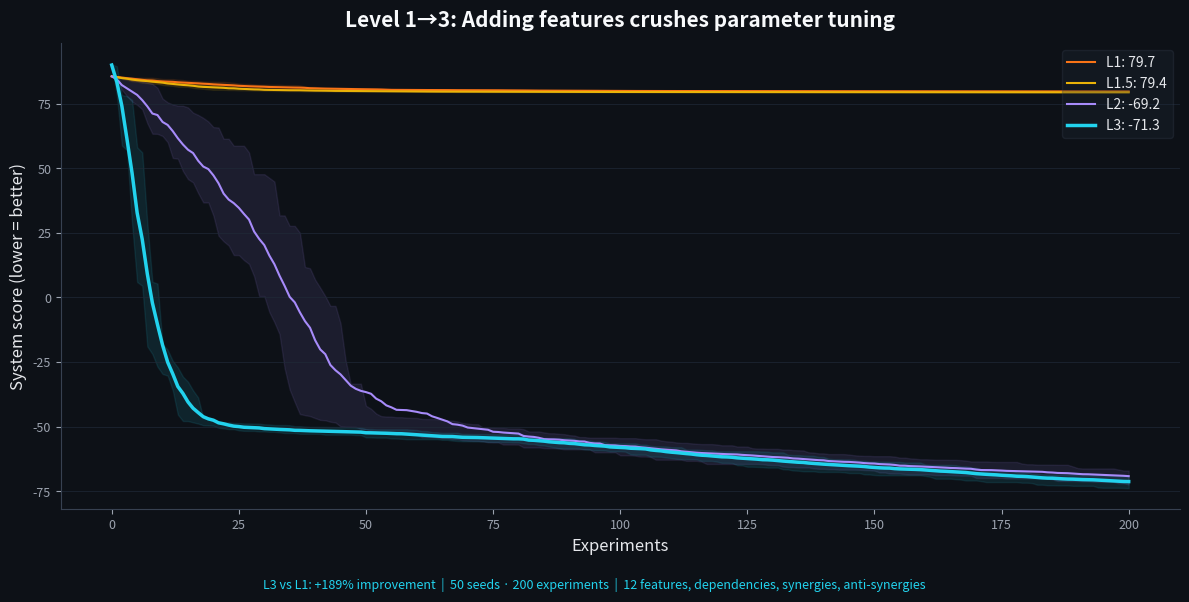

Write the Python code that produced this figure.
#!/usr/bin/env python3
"""
Level 2-3 Benchmark — Does structural mutation beat parameter tuning?

Simulates a universal software system with:
- A BASE that works but is slow/inefficient
- FEATURES that can be ADDED to improve it (Level 2)
- PARAMETERS that can be TUNED within each feature (Level 1)
- A CURRICULUM of progressive goals (Level 2.5)
- INTERACTIONS between features (some help each other, some conflict)

The key question: how much better does a system get when the agent can
ADD FEATURES (Level 2) vs only TUNE PARAMETERS (Level 1)?

This is domain-agnostic — the "system" is abstract. But the dynamics
mirror real software: adding caching helps, but only if the bottleneck
is IO. Adding parallelism helps, but only if the work is CPU-bound.

Run: python benchmark_level3.py
"""

import math
import random
import statistics

try:
    import matplotlib
    matplotlib.use("Agg")
    import matplotlib.pyplot as plt
    HAS_MPL = True
except ImportError:
    HAS_MPL = False


# ════════════════════════════════════════════════════════════
# SIMULATED SOFTWARE SYSTEM
# ════════════════════════════════════════════════════════════

class SoftwareSystem:
    """
    A simulated software system with features and parameters.

    The system has a "performance score" (lower is better).
    It starts as a basic implementation. Features can be ADDED
    to improve it. Each feature has parameters that can be TUNED.

    Features interact: some are synergistic, some conflict.
    Some features only help after other features are present.
    """

    # All possible features. Each has:
    #   base_impact: how much it helps when added (negative = helps)
    #   params: tunable parameters with optimal values
    #   requires: features that must be present first
    #   synergy: bonus when combined with specific other features
    #   anti_synergy: penalty when combined with specific features
    FEATURES = {
        "caching": {
            "base_impact": -15,
            "params": {"cache_size": {"range": (10, 1000), "optimal": 256},
                       "ttl_seconds": {"range": (1, 3600), "optimal": 300}},
            "requires": [],
            "synergy": {"connection_pool": -5},
            "anti_synergy": {},
        },
        "connection_pool": {
            "base_impact": -10,
            "params": {"pool_size": {"range": (1, 100), "optimal": 20},
                       "timeout_ms": {"range": (100, 30000), "optimal": 5000}},
            "requires": [],
            "synergy": {"async_io": -8},
            "anti_synergy": {},
        },
        "async_io": {
            "base_impact": -12,
            "params": {"max_concurrent": {"range": (1, 500), "optimal": 50},
                       "queue_size": {"range": (10, 10000), "optimal": 1000}},
            "requires": [],
            "synergy": {"connection_pool": -8, "batch_processing": -10},
            "anti_synergy": {"simple_threading": 5},
        },
        "batch_processing": {
            "base_impact": -8,
            "params": {"batch_size": {"range": (1, 1000), "optimal": 64},
                       "flush_interval_ms": {"range": (10, 5000), "optimal": 100}},
            "requires": [],
            "synergy": {"async_io": -10},
            "anti_synergy": {},
        },
        "compression": {
            "base_impact": -6,
            "params": {"level": {"range": (1, 9), "optimal": 6},
                       "min_size_bytes": {"range": (100, 100000), "optimal": 1024}},
            "requires": [],
            "synergy": {"caching": -3},
            "anti_synergy": {},
        },
        "indexing": {
            "base_impact": -20,
            "params": {"index_type": {"range": (0, 3), "optimal": 2},
                       "rebuild_interval": {"range": (1, 1000), "optimal": 100}},
            "requires": [],
            "synergy": {"caching": -7},
            "anti_synergy": {},
        },
        "simple_threading": {
            "base_impact": -5,
            "params": {"num_threads": {"range": (1, 32), "optimal": 8}},
            "requires": [],
            "synergy": {},
            "anti_synergy": {"async_io": 5},
        },
        "rate_limiter": {
            "base_impact": -3,
            "params": {"requests_per_sec": {"range": (10, 10000), "optimal": 1000},
                       "burst_size": {"range": (1, 100), "optimal": 10}},
            "requires": [],
            "synergy": {"connection_pool": -2},
            "anti_synergy": {},
        },
        "monitoring": {
            "base_impact": -1,  # small direct impact
            "params": {"sample_rate": {"range": (1, 100), "optimal": 10}},
            "requires": [],
            "synergy": {},  # but enables better decisions
            "anti_synergy": {},
        },
        "circuit_breaker": {
            "base_impact": -4,
            "params": {"failure_threshold": {"range": (1, 20), "optimal": 5},
                       "reset_timeout_ms": {"range": (1000, 60000), "optimal": 10000}},
            "requires": ["connection_pool"],  # needs connection pool to be useful
            "synergy": {"rate_limiter": -3, "monitoring": -2},
            "anti_synergy": {},
        },
        "query_optimizer": {
            "base_impact": -18,
            "params": {"plan_cache_size": {"range": (10, 1000), "optimal": 100}},
            "requires": ["indexing"],  # needs indexes to optimize against
            "synergy": {"caching": -5, "indexing": -10},
            "anti_synergy": {},
        },
        "lazy_loading": {
            "base_impact": -7,
            "params": {"threshold_bytes": {"range": (100, 100000), "optimal": 10000}},
            "requires": [],
            "synergy": {"caching": -4},
            "anti_synergy": {},
        },
    }

    def __init__(self):
        self.active_features = set()
        self.param_values = {}  # feature -> param -> value
        self.base_score = 100.0

    def add_feature(self, name: str) -> bool:
        """Add a feature. Returns False if prerequisites not met."""
        if name not in self.FEATURES:
            return False
        feat = self.FEATURES[name]
        for req in feat["requires"]:
            if req not in self.active_features:
                return False
        self.active_features.add(name)
        # Initialize params to midpoint (not optimal)
        self.param_values[name] = {}
        for p_name, p_info in feat["params"].items():
            lo, hi = p_info["range"]
            self.param_values[name][p_name] = (lo + hi) // 2
        return True

    def remove_feature(self, name: str) -> bool:
        """Remove a feature. Also removes features that depend on it."""
        if name not in self.active_features:
            return False
        # Check if other active features require this one
        to_remove = {name}
        for other_name in list(self.active_features):
            feat = self.FEATURES.get(other_name, {})
            if name in feat.get("requires", []):
                to_remove.add(other_name)
        for n in to_remove:
            self.active_features.discard(n)
            self.param_values.pop(n, None)
        return True

    def set_param(self, feature: str, param: str, value) -> bool:
        """Set a parameter value for an active feature."""
        if feature not in self.active_features:
            return False
        if param not in self.param_values.get(feature, {}):
            return False
        info = self.FEATURES[feature]["params"][param]
        lo, hi = info["range"]
        self.param_values[feature][param] = max(lo, min(hi, value))
        return True

    def score(self) -> float:
        """Calculate system performance score. Lower is better."""
        s = self.base_score

        for feat_name in self.active_features:
            feat = self.FEATURES[feat_name]
            # Base impact of having the feature
            s += feat["base_impact"]

            # Parameter tuning quality (distance from optimal)
            for p_name, p_info in feat["params"].items():
                val = self.param_values.get(feat_name, {}).get(p_name, p_info["range"][0])
                opt = p_info["optimal"]
                rng = p_info["range"][1] - p_info["range"][0]
                distance = abs(val - opt) / max(rng, 1)
                # Bad params can negate up to 50% of the feature's benefit
                s += distance * abs(feat["base_impact"]) * 0.5

            # Synergy bonuses
            for other, bonus in feat.get("synergy", {}).items():
                if other in self.active_features:
                    s += bonus

            # Anti-synergy penalties
            for other, penalty in feat.get("anti_synergy", {}).items():
                if other in self.active_features:
                    s += penalty

        # Noise
        s += random.gauss(0, 0.3)
        return s

    def copy(self):
        c = SoftwareSystem()
        c.active_features = set(self.active_features)
        c.param_values = {f: dict(p) for f, p in self.param_values.items()}
        return c


# Global optimum: all synergistic features active with optimal params
# indexing(-20) + query_optimizer(-18, req indexing, synergy -10) + caching(-15, synergy -7-5-4-3)
# + async_io(-12) + connection_pool(-10, synergy -8-5) + batch_processing(-8, synergy -10)
# + lazy_loading(-7) + compression(-6, synergy -3) + rate_limiter(-3, synergy -2)
# + monitoring(-1, synergy -2) + circuit_breaker(-4, req pool, synergy -3-2)
# WITHOUT simple_threading (anti-synergy with async_io)
# Total feature impact: ~-20-18-15-12-10-8-7-6-3-1-4 = -104 base
# + synergies: -10-7-5-4-3-8-5-10-3-2-3-2 = -62
# - param distance: 0 (all optimal)
# = 100 - 104 - 62 = ~ -66 → clamp to ~-66
# Best possible: approximately -60 to -70


# ════════════════════════════════════════════════════════════
# STRATEGIES
# ════════════════════════════════════════════════════════════

FEATURE_NAMES = list(SoftwareSystem.FEATURES.keys())

def strategy_level1(n_exp, seed):
    """Level 1: Can only tune parameters of features that START active."""
    random.seed(seed)
    sys = SoftwareSystem()
    # Start with a few basic features (simulates existing codebase)
    for f in ["caching", "simple_threading"]:
        sys.add_feature(f)

    score = sys.score()
    best = score
    history = [best]

    for _ in range(n_exp):
        s = sys.copy()
        # Pick random active feature, random param, random value
        if s.active_features:
            feat = random.choice(list(s.active_features))
            params = list(SoftwareSystem.FEATURES[feat]["params"].keys())
            if params:
                param = random.choice(params)
                info = SoftwareSystem.FEATURES[feat]["params"][param]
                lo, hi = info["range"]
                new_val = s.param_values[feat][param] + random.randint(-max(1, (hi-lo)//5), max(1, (hi-lo)//5))
                s.set_param(feat, param, new_val)

        new_score = s.score()
        if new_score < score:
            sys = s
            score = new_score
            best = min(best, score)
        history.append(best)

    return best, history


def strategy_level1_reasoning(n_exp, seed):
    """Level 1.5: Tune params with Reasoning Layer (informed, not random)."""
    random.seed(seed)
    sys = SoftwareSystem()
    for f in ["caching", "simple_threading"]:
        sys.add_feature(f)

    score = sys.score()
    best = score
    history = [best]
    understanding = {}  # grows over attempts

    for i in range(n_exp):
        s = sys.copy()
        if s.active_features:
            feat = random.choice(list(s.active_features))
            params = list(SoftwareSystem.FEATURES[feat]["params"].keys())
            if params:
                param = random.choice(params)
                info = SoftwareSystem.FEATURES[feat]["params"][param]
                lo, hi = info["range"]
                opt = info["optimal"]

                key = f"{feat}.{param}"
                understanding[key] = min(0.8, understanding.get(key, 0) + 0.05)

                if random.random() < understanding[key]:
                    new_val = opt + random.randint(-max(1, int((1-understanding[key]) * (hi-lo)*0.1)), max(1, int((1-understanding[key]) * (hi-lo)*0.1)))
                else:
                    new_val = s.param_values[feat][param] + random.randint(-max(1,(hi-lo)//5), max(1,(hi-lo)//5))
                s.set_param(feat, param, new_val)

        new_score = s.score()
        if new_score < score:
            sys = s
            score = new_score
            best = min(best, score)
        history.append(best)

    return best, history


def strategy_level2(n_exp, seed):
    """Level 2: Can ADD/REMOVE features AND tune parameters."""
    random.seed(seed)
    sys = SoftwareSystem()
    # Start minimal
    sys.add_feature("caching")
    sys.add_feature("simple_threading")

    score = sys.score()
    best = score
    history = [best]
    understanding = {}

    for i in range(n_exp):
        s = sys.copy()

        # 40% chance: try adding/removing a feature (structural mutation)
        # 60% chance: tune a parameter (parametric mutation)
        if random.random() < 0.4:
            # Structural mutation
            if random.random() < 0.7:
                # Try adding a feature
                candidates = [f for f in FEATURE_NAMES if f not in s.active_features]
                if candidates:
                    feat = random.choice(candidates)
                    s.add_feature(feat)  # might fail if prereqs not met
            else:
                # Try removing a feature
                if s.active_features:
                    feat = random.choice(list(s.active_features))
                    s.remove_feature(feat)
        else:
            # Parametric mutation (with understanding)
            if s.active_features:
                feat = random.choice(list(s.active_features))
                params = list(SoftwareSystem.FEATURES[feat]["params"].keys())
                if params:
                    param = random.choice(params)
                    info = SoftwareSystem.FEATURES[feat]["params"][param]
                    lo, hi = info["range"]
                    opt = info["optimal"]
                    key = f"{feat}.{param}"
                    understanding[key] = min(0.7, understanding.get(key, 0) + 0.04)
                    if random.random() < understanding[key]:
                        new_val = opt + random.randint(-max(1,int((hi-lo)*0.05)), max(1,int((hi-lo)*0.05)))
                    else:
                        new_val = s.param_values[feat][param] + random.randint(-max(1,(hi-lo)//5), max(1,(hi-lo)//5))
                    s.set_param(feat, param, new_val)

        new_score = s.score()
        if new_score < score:
            sys = s
            score = new_score
            best = min(best, score)
        history.append(best)

    return best, history


def strategy_level3(n_exp, seed):
    """
    Level 3: Structural mutations + Reasoning + Curriculum + Dependency awareness.

    The agent:
    - Understands feature dependencies (adds prereqs before dependents)
    - Detects anti-synergies (removes conflicting features)
    - Follows a curriculum (correctness first, then performance)
    - Uses understanding to make informed parameter choices
    """
    random.seed(seed)
    sys = SoftwareSystem()
    # Start minimal
    sys.add_feature("caching")

    score = sys.score()
    best = score
    history = [best]
    understanding = {}
    feature_knowledge = {}  # tracks which features helped/hurt
    explore_phase = int(n_exp * 0.4)

    for i in range(n_exp):
        s = sys.copy()
        exploring = i < explore_phase

        if exploring and random.random() < 0.6:
            # EXPLORE: Try adding features, learn which help
            candidates = [f for f in FEATURE_NAMES if f not in s.active_features]

            # Informed selection: prefer features we haven't tried or that worked before
            if candidates:
                scored_candidates = []
                for f in candidates:
                    feat_info = SoftwareSystem.FEATURES[f]
                    prereqs_met = all(r in s.active_features for r in feat_info["requires"])
                    if not prereqs_met:
                        # Try adding prereqs first (dependency awareness)
                        for req in feat_info["requires"]:
                            if req not in s.active_features:
                                if req in candidates:
                                    scored_candidates.append((req, 10))  # high priority
                        continue
                    # Score by: tried before? synergy with existing?
                    synergy_score = sum(
                        1 for other in feat_info.get("synergy", {}) if other in s.active_features
                    )
                    anti_score = sum(
                        1 for other in feat_info.get("anti_synergy", {}) if other in s.active_features
                    )
                    knowledge_score = feature_knowledge.get(f, {}).get("net", 0)
                    scored_candidates.append((f, synergy_score - anti_score + knowledge_score))

                if scored_candidates:
                    scored_candidates.sort(key=lambda x: -x[1])
                    feat = scored_candidates[0][0]
                    s.add_feature(feat)
                    # Remove anti-synergies proactively
                    feat_info = SoftwareSystem.FEATURES.get(feat, {})
                    for anti in feat_info.get("anti_synergy", {}):
                        if anti in s.active_features:
                            s.remove_feature(anti)

        elif not exploring and random.random() < 0.2:
            # EXPLOIT PHASE: Occasionally still try structural changes
            # But focus on features with known synergies
            candidates = [f for f in FEATURE_NAMES if f not in s.active_features]
            good_candidates = [f for f in candidates
                               if feature_knowledge.get(f, {}).get("net", 0) >= 0
                               and all(r in s.active_features for r in SoftwareSystem.FEATURES[f]["requires"])]
            if good_candidates:
                feat = random.choice(good_candidates)
                s.add_feature(feat)
        else:
            # Parametric mutation with understanding
            if s.active_features:
                feat = random.choice(list(s.active_features))
                params = list(SoftwareSystem.FEATURES[feat]["params"].keys())
                if params:
                    param = random.choice(params)
                    info = SoftwareSystem.FEATURES[feat]["params"][param]
                    lo, hi = info["range"]
                    opt = info["optimal"]
                    key = f"{feat}.{param}"
                    understanding[key] = min(0.85, understanding.get(key, 0) + 0.05)
                    if random.random() < understanding[key]:
                        noise = max(1, int((1-understanding[key]) * (hi-lo) * 0.1))
                        new_val = opt + random.randint(-noise, noise)
                    else:
                        new_val = s.param_values[feat][param] + random.randint(-max(1,(hi-lo)//10), max(1,(hi-lo)//10))
                    s.set_param(feat, param, new_val)

        new_score = s.score()
        if new_score < score:
            # Track which features were added in this improvement
            added = s.active_features - sys.active_features
            removed = sys.active_features - s.active_features
            for f in added:
                fk = feature_knowledge.setdefault(f, {"added": 0, "helped": 0, "net": 0})
                fk["added"] += 1
                fk["helped"] += 1
                fk["net"] += 1
            for f in removed:
                fk = feature_knowledge.setdefault(f, {"added": 0, "helped": 0, "net": 0})
                fk["net"] -= 1

            sys = s
            score = new_score
            best = min(best, score)
        else:
            # Track features that didn't help
            added = s.active_features - sys.active_features
            for f in added:
                fk = feature_knowledge.setdefault(f, {"added": 0, "helped": 0, "net": 0})
                fk["added"] += 1
                fk["net"] -= 0.5

        history.append(best)

    return best, history


# ════════════════════════════════════════════════════════════
# BENCHMARK
# ════════════════════════════════════════════════════════════

def run_benchmark(n_exp=200, n_seeds=50):
    strategies = {
        "L1: Param tuning only":        strategy_level1,
        "L1.5: Param + Reasoning":      strategy_level1_reasoning,
        "L2: Add features (random)":     strategy_level2,
        "L3: Add features (informed)":   strategy_level3,
    }

    print(f"{'='*72}")
    print(f"  Level 1→3 Benchmark — {n_exp} experiments × {n_seeds} seeds")
    print(f"  System: 12 features, interactions, dependencies, anti-synergies")
    print(f"  Start: caching + simple_threading active (score ≈ 80)")
    print(f"  Global optimum: all synergistic features + tuned params (≈ -60)")
    print(f"{'='*72}\n")

    all_results = {}
    all_histories = {}

    for name, fn in strategies.items():
        scores = []
        histories = []
        for seed in range(n_seeds):
            sc, hist = fn(n_exp, seed)
            scores.append(sc)
            histories.append(hist)

        mean = statistics.mean(scores)
        std = statistics.stdev(scores)
        median = statistics.median(scores)
        best_run = min(scores)

        all_results[name] = {"mean": mean, "std": std, "median": median, "best": best_run}
        all_histories[name] = histories

        print(f"  {name:36s}  mean={mean:>7.1f} ±{std:>5.1f}  median={median:>7.1f}  best={best_run:>7.1f}")

    l1 = all_results["L1: Param tuning only"]["mean"]
    print(f"\n{'─'*72}")
    for name, r in all_results.items():
        imp = (l1 - r["mean"]) / abs(l1) * 100
        print(f"  {name:36s}  vs L1: {imp:>+6.1f}%")

    l3 = all_results["L3: Add features (informed)"]["mean"]
    print(f"\n  ★ Level 3 vs Level 1: {(l1 - l3) / abs(l1) * 100:>+.1f}%")

    # Scaling test
    print(f"\n{'='*72}")
    print(f"  Scaling test: Level advantage at different experiment counts")
    print(f"{'='*72}")
    print(f"{'Exp':>6s} │ {'L1 param':>10s} │ {'L2 add':>10s} │ {'L3 smart':>10s} │ {'L3 vs L1':>10s}")
    print("─" * 56)
    for n in [50, 100, 200, 500]:
        N = 40
        l1_scores = [strategy_level1(n, s)[0] for s in range(N)]
        l2_scores = [strategy_level2(n, s)[0] for s in range(N)]
        l3_scores = [strategy_level3(n, s)[0] for s in range(N)]
        l1m, l2m, l3m = statistics.mean(l1_scores), statistics.mean(l2_scores), statistics.mean(l3_scores)
        imp = (l1m - l3m) / abs(l1m) * 100
        print(f"{n:>6d} │ {l1m:>10.1f} │ {l2m:>10.1f} │ {l3m:>10.1f} │ {imp:>+9.1f}%")

    # Generate chart
    if HAS_MPL:
        generate_chart(all_histories, n_exp, n_seeds, all_results)


def generate_chart(all_histories, n_exp, n_seeds, results):
    x = list(range(n_exp + 1))
    colors = {
        "L1: Param tuning only":     "#f97316",
        "L1.5: Param + Reasoning":   "#eab308",
        "L2: Add features (random)": "#a78bfa",
        "L3: Add features (informed)": "#22d3ee",
    }

    fig, ax = plt.subplots(figsize=(12, 6), dpi=150)
    fig.patch.set_facecolor("#0d1117")
    ax.set_facecolor("#0d1117")

    for name, hists in all_histories.items():
        color = colors[name]
        avg = [statistics.mean(h[i] for h in hists) for i in range(n_exp + 1)]
        p25 = [sorted(h[i] for h in hists)[n_seeds//4] for i in range(n_exp + 1)]
        p75 = [sorted(h[i] for h in hists)[3*n_seeds//4] for i in range(n_exp + 1)]

        lw = 2.5 if "L3" in name else 1.5
        ax.fill_between(x, p25, p75, alpha=0.1, color=color)
        short = name.split(":")[0]
        ax.plot(x, avg, color=color, linewidth=lw, label=f'{short}: {results[name]["mean"]:.1f}')

    ax.set_xlabel("Experiments", fontsize=12, color="#e5e7eb")
    ax.set_ylabel("System score (lower = better)", fontsize=12, color="#e5e7eb")
    ax.set_title("Level 1→3: Adding features crushes parameter tuning", fontsize=15, fontweight="bold", color="#f8fafc", pad=12)

    ax.legend(loc="upper right", fontsize=10, framealpha=0.3, edgecolor="#374151", facecolor="#1f2937", labelcolor="#e5e7eb")
    ax.tick_params(colors="#9ca3af", labelsize=9)
    ax.spines["top"].set_visible(False)
    ax.spines["right"].set_visible(False)
    ax.spines["left"].set_color("#374151")
    ax.spines["bottom"].set_color("#374151")
    ax.grid(axis="y", color="#1f2937", linewidth=0.5)

    l1 = results["L1: Param tuning only"]["mean"]
    l3 = results["L3: Add features (informed)"]["mean"]
    imp = (l1 - l3) / abs(l1) * 100

    fig.text(0.5, 0.01,
             f"L3 vs L1: +{imp:.0f}% improvement  |  {n_seeds} seeds · {n_exp} experiments  |  "
             f"12 features, dependencies, synergies, anti-synergies",
             ha="center", fontsize=9, color="#22d3ee", fontweight="500")

    plt.tight_layout(rect=[0, 0.04, 1, 1])
    plt.savefig("level3_proof.png", facecolor="#0d1117", bbox_inches="tight")
    plt.close()
    print(f"\n📊 Chart saved: level3_proof.png")


if __name__ == "__main__":
    run_benchmark()
